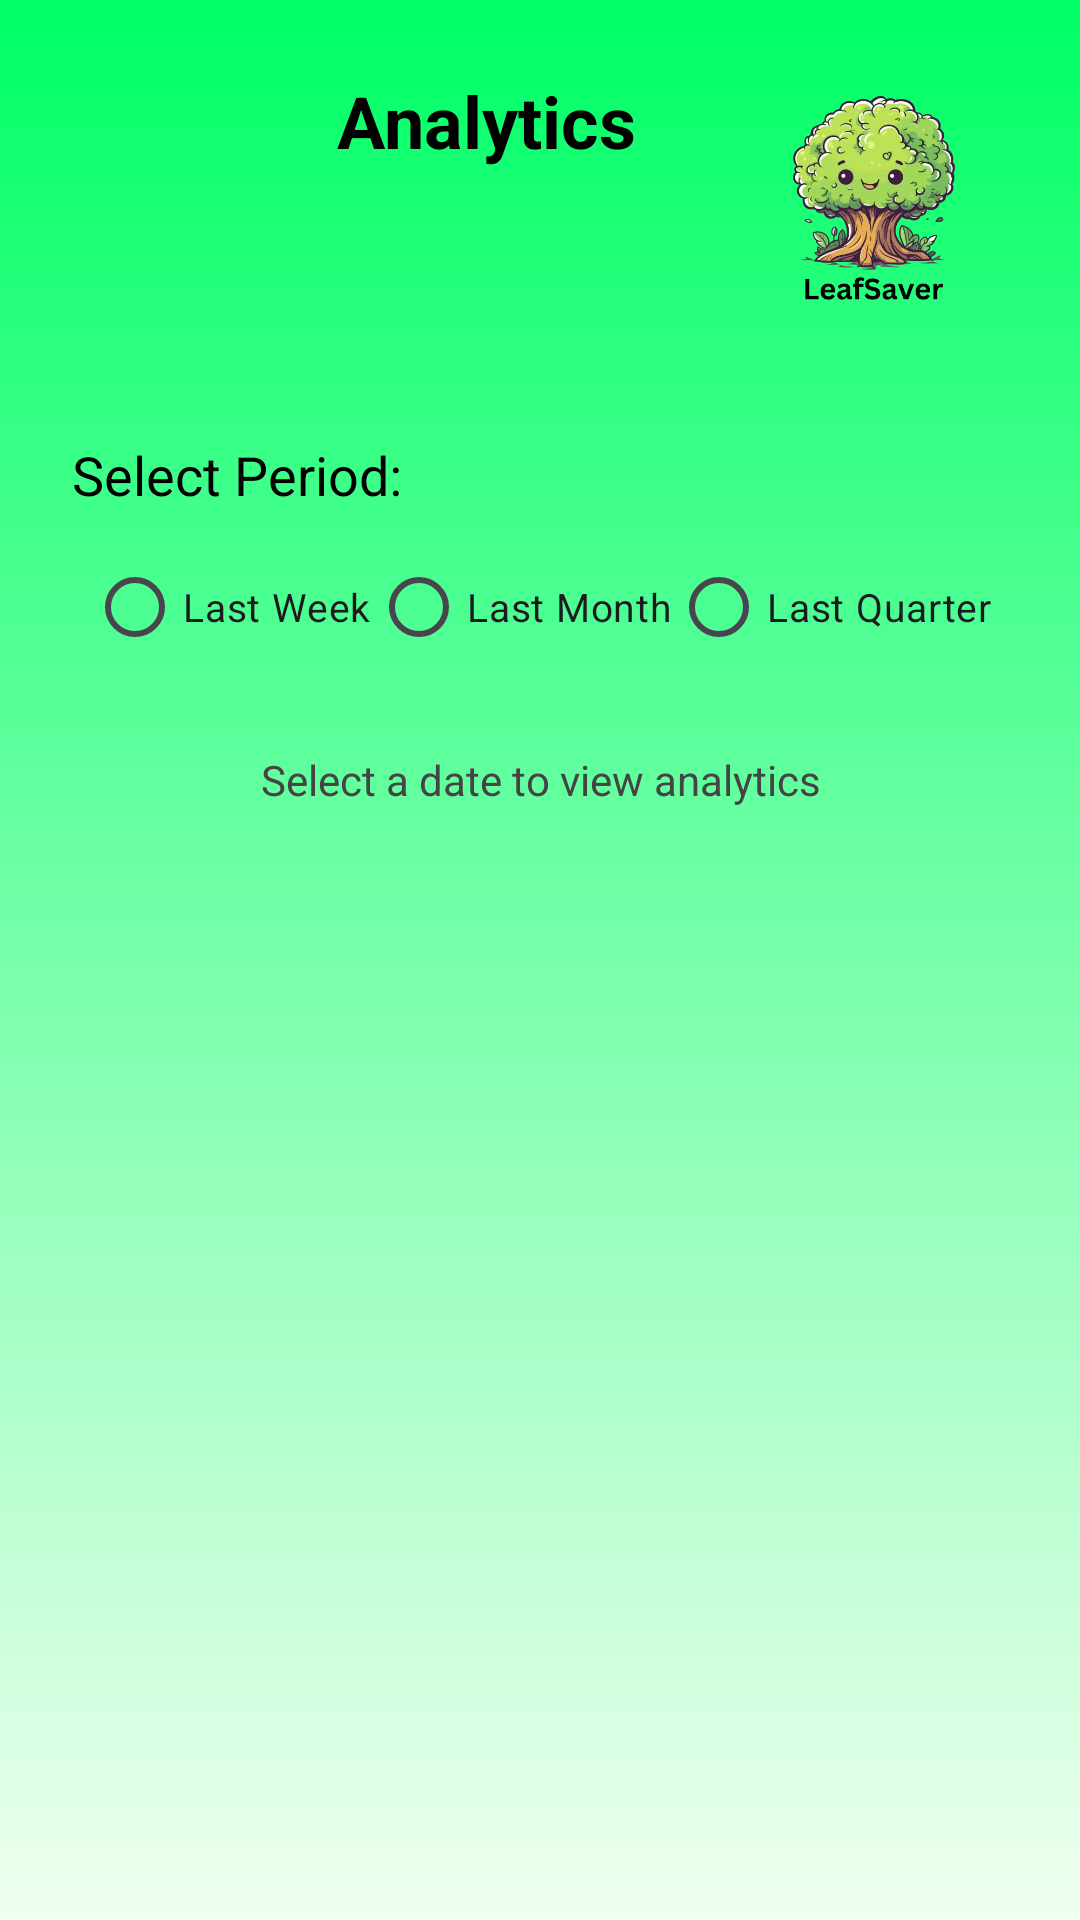

Reconstruct the res/layout file that produces this screen, plus the resources it refers to.
<!-- AndroidManifest.xml: application theme Theme.POEGroup4 -->
<!-- res/layout/activity_analytics.xml -->
<?xml version="1.0" encoding="utf-8"?>
<ScrollView xmlns:android="http://schemas.android.com/apk/res/android"
    android:layout_width="match_parent"
    android:layout_height="match_parent"
    android:background="@drawable/ic_gradient_background"
    android:fillViewport="true">

    <LinearLayout
        android:layout_width="match_parent"
        android:layout_height="wrap_content"
        android:orientation="vertical"
        android:padding="24dp">

        <FrameLayout
            android:layout_width="match_parent"
            android:layout_height="wrap_content"
            android:layout_marginBottom="32dp">

            <TextView
                android:id="@+id/headerTitle"
                android:layout_width="276dp"
                android:layout_height="wrap_content"
                android:gravity="center"
                android:text="Analytics"
                android:textColor="#000000"
                android:textSize="24sp"
                android:textStyle="bold" />

            <ImageView
                android:id="@+id/treeIcon"
                android:layout_width="90dp"
                android:layout_height="90dp"
                android:layout_gravity="end|center_vertical"
                android:src="@drawable/tree_icon"
                android:contentDescription="Tree Icon"
                android:background="@android:color/transparent" />
        </FrameLayout>


        <TextView
            android:layout_width="wrap_content"
            android:layout_height="wrap_content"
            android:text="Select Period:"
            android:textSize="18sp"
            android:textColor="#000"
            android:layout_marginBottom="8dp" />

        <RadioGroup
            android:id="@+id/periodRadioGroup"
            android:layout_width="match_parent"
            android:layout_height="wrap_content"
            android:orientation="horizontal"
            android:gravity="center_horizontal"
            android:layout_marginBottom="16dp">

            <RadioButton
                android:id="@+id/radioLastWeek"
                android:layout_width="wrap_content"
                android:layout_height="wrap_content"
                android:text="Last Week"
                android:textSize="13sp" />

            <RadioButton
                android:id="@+id/radioLastMonth"
                android:layout_width="wrap_content"
                android:layout_height="wrap_content"
                android:text="Last Month"
                android:textSize="13sp" />

            <RadioButton
                android:id="@+id/radioLastQuarter"
                android:layout_width="wrap_content"
                android:layout_height="wrap_content"
                android:text="Last Quarter"
                android:textSize="13sp" />
        </RadioGroup>

        <TextView
            android:id="@+id/selectedDateText"
            android:layout_width="match_parent"
            android:layout_height="wrap_content"
            android:padding="8dp"
            android:textSize="14sp"
            android:textColor="#444"
            android:gravity="center"
            android:layout_marginBottom="12dp"
            android:background="@drawable/ic_date_background"
            android:text="Select a date to view analytics" />

        <LinearLayout
            android:id="@+id/graphContainer"
            android:layout_width="match_parent"
            android:layout_height="wrap_content"
            android:orientation="vertical"/>
    </LinearLayout>
</ScrollView>
<!-- resources referenced by this layout -->
<resources>
  <!-- drawable ic_gradient_background (drawable) -->
  <?xml version="1.0" encoding="utf-8"?>
  <shape xmlns:android="http://schemas.android.com/apk/res/android"
      android:shape="rectangle">
  
      <gradient
          android:startColor="#00FF66"
          android:endColor="#F0FFF0"
          android:angle="270" />
  </shape>
  <!-- drawable tree_icon: png bitmap (drawable, 205223 bytes) -->
  <style name="Theme.POEGroup4" parent="Base.Theme.POEGroup4" />
  <style name="Base.Theme.POEGroup4" parent="Theme.Material3.DayNight.NoActionBar">
          
          
      </style>
</resources>
